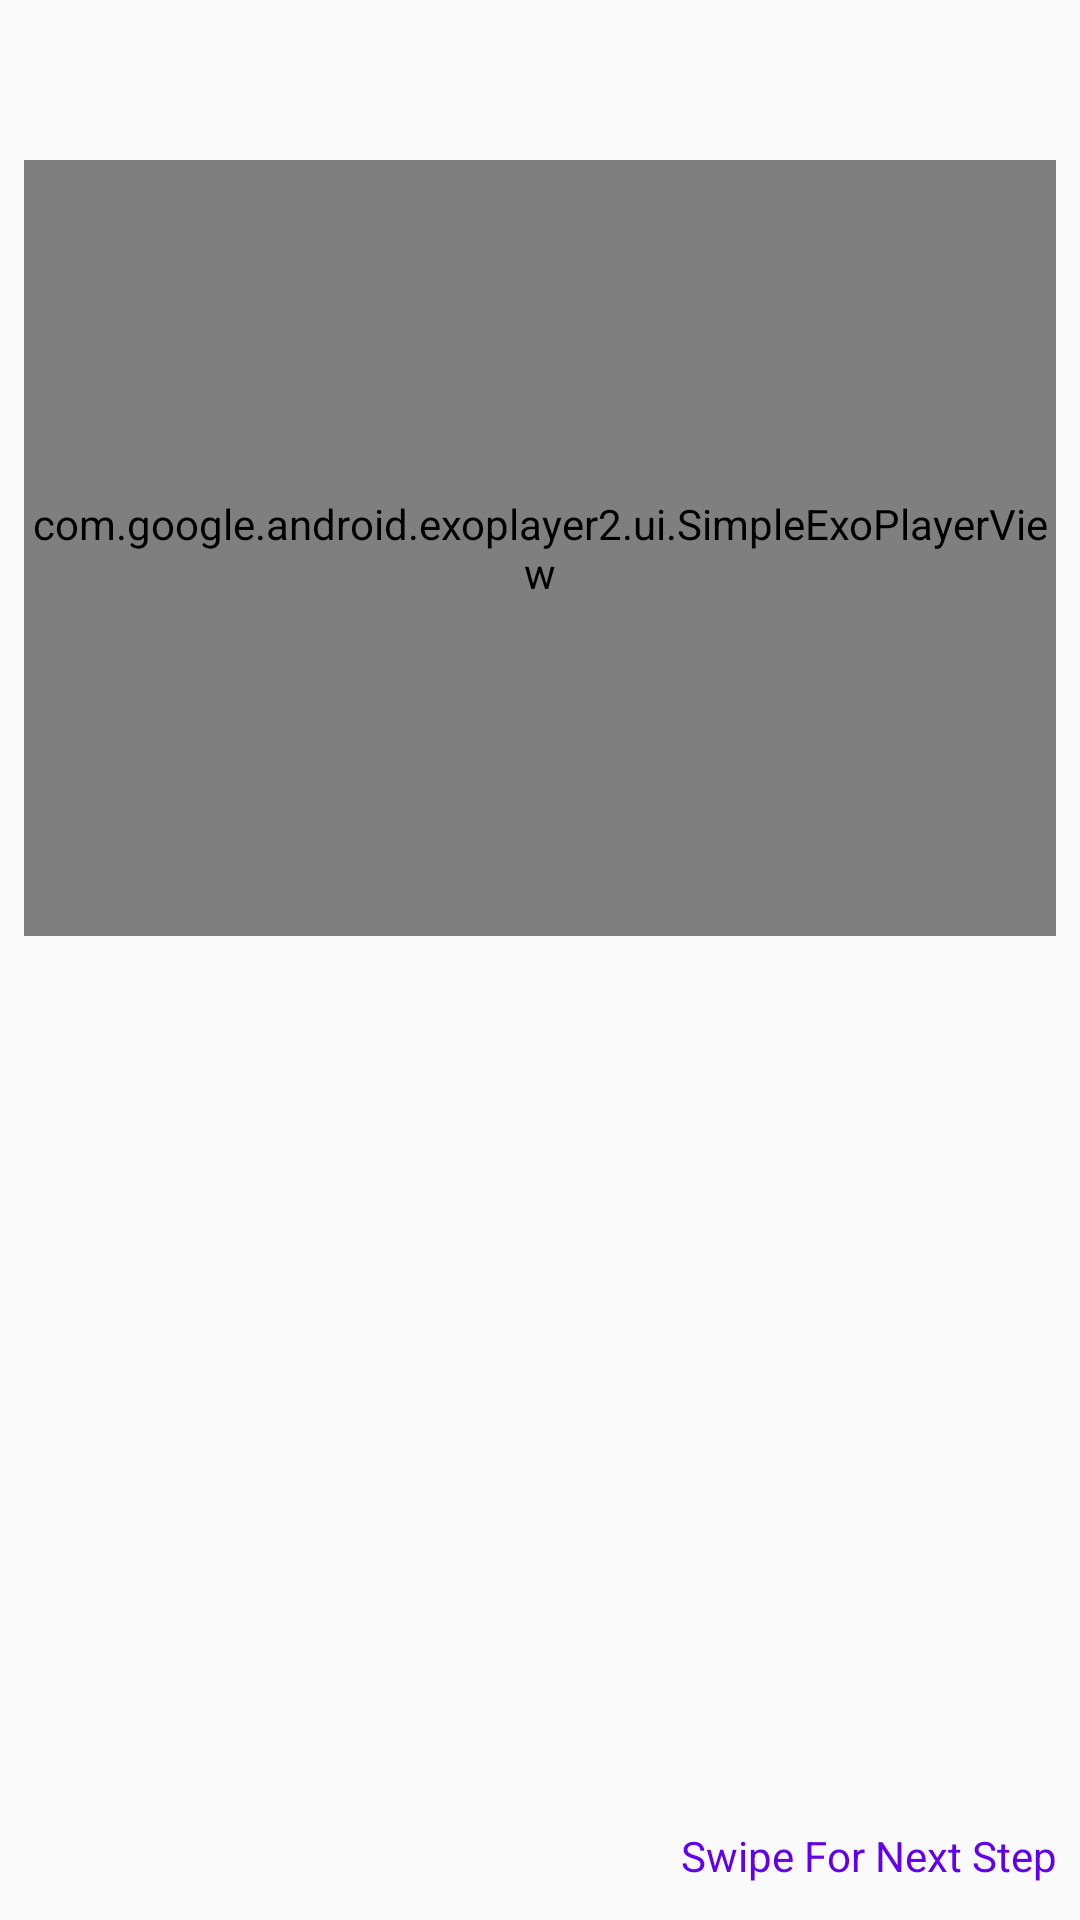

Android layout source for this screen:
<!-- AndroidManifest.xml: application theme AppTheme -->
<!-- res/layout/fragment_step_details.xml -->
<?xml version="1.0" encoding="utf-8"?>
<android.support.constraint.ConstraintLayout
    xmlns:android="http://schemas.android.com/apk/res/android"
    xmlns:app="http://schemas.android.com/apk/res-auto"
    xmlns:tools="http://schemas.android.com/tools"
    android:layout_width="match_parent"
    android:layout_height="match_parent"
    android:orientation="vertical">

    <TextView
        android:id="@+id/recipe_short_description_text_view"
        android:layout_width="0dp"
        android:layout_height="wrap_content"
        android:layout_marginLeft="@dimen/margin_medium"
        android:layout_marginRight="@dimen/margin_medium"
        android:layout_marginTop="@dimen/margin_medium"
        android:textAlignment="center"
        android:textColor="@color/colorPrimaryDark"
        android:textSize="@dimen/text_large"
        app:layout_constraintHorizontal_bias="0.0"
        app:layout_constraintLeft_toLeftOf="parent"
        app:layout_constraintRight_toRightOf="parent"
        app:layout_constraintTop_toTopOf="parent"
        tools:text="Begin making buttercream."/>

    <com.google.android.exoplayer2.ui.SimpleExoPlayerView
        android:id="@+id/step_details_exo_player_view"
        android:layout_width="0dp"
        android:layout_height="0dp"
        android:layout_margin="@dimen/margin_medium"
        app:layout_constraintBottom_toTopOf="@+id/verticalHalf"
        app:layout_constraintLeft_toLeftOf="parent"
        app:layout_constraintRight_toRightOf="parent"
        app:layout_constraintTop_toBottomOf="@+id/recipe_short_description_text_view"
        tools:layout_constraintLeft_creator="1"
        tools:layout_constraintRight_creator="1"
        tools:layout_constraintTop_creator="1"/>

    <android.support.constraint.Guideline
        android:id="@+id/verticalHalf"
        android:layout_width="wrap_content"
        android:layout_height="wrap_content"
        android:orientation="horizontal"
        app:layout_constraintGuide_percent="0.5"
        tools:layout_editor_absoluteX="0dp"
        tools:layout_editor_absoluteY="256dp"/>

    <TextView
        android:id="@+id/recipe_description_text_view"
        android:layout_width="0dp"
        android:layout_height="wrap_content"
        android:layout_marginLeft="@dimen/margin_medium"
        android:layout_marginRight="@dimen/margin_medium"
        android:layout_marginTop="@dimen/margin_medium"
        android:textColor="@android:color/black"
        android:textSize="@dimen/text_medium"
        app:layout_constraintHorizontal_bias="0.0"
        app:layout_constraintLeft_toLeftOf="parent"
        app:layout_constraintRight_toRightOf="parent"
        app:layout_constraintTop_toTopOf="@+id/verticalHalf"
        tools:text="8. Once the cake is cool, it's time to make the buttercream. You'll start by bringing an inch of water to a boil in a small saucepan. You'll want to use a saucepan that is small enough that when you set the bowl of your stand mixer in it, the bowl does not touch the bottom of the pot."/>

    <TextView
        android:id="@+id/swipe_for_next_step_text_view"
        android:layout_width="0dp"
        android:layout_height="wrap_content"
        android:layout_marginBottom="@dimen/margin_large"
        android:layout_marginRight="@dimen/margin_medium"
        android:text="@string/swipe_for_next_step"
        android:textAlignment="viewEnd"
        android:textColor="@color/colorPrimary"
        app:layout_constraintBottom_toBottomOf="parent"
        app:layout_constraintRight_toRightOf="parent"/>

</android.support.constraint.ConstraintLayout>
<!-- resources referenced by this layout -->
<resources>
  <dimen name="margin_large">12dp</dimen>
  <dimen name="margin_medium">8dp</dimen>
  <dimen name="text_large">28sp</dimen>
  <dimen name="text_medium">20sp</dimen>
  <string name="swipe_for_next_step">Swipe For Next Step</string>
  <style name="AppTheme" parent="Theme.AppCompat.Light.DarkActionBar">
          
          <item name="colorPrimary">@color/colorPrimary</item>
          <item name="colorPrimaryDark">@color/colorPrimaryDark</item>
          <item name="colorAccent">@color/colorAccent</item>
      </style>
  <!-- not gathered from this repository: default colours our renderer supplied (Android Studio template values) -->
  <color name="colorPrimary">#FF6200EE</color>
  <color name="colorPrimaryDark">#FF3700B3</color>
  <color name="colorAccent">#FF03DAC5</color>
</resources>
